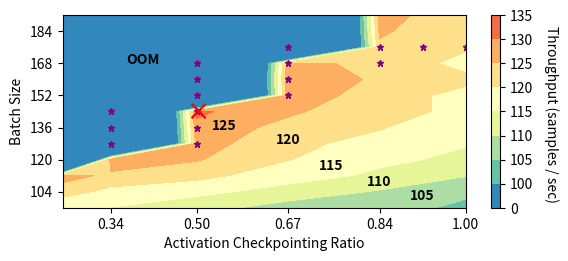

This chart was generated by the following Python code:
# Copyright Amazon.com, Inc. or its affiliates. All Rights Reserved.
# SPDX-License-Identifier: Apache-2.0

import numpy as np
import matplotlib
import matplotlib.pyplot as plt

matplotlib.rc('pdf', fonttype=42)

thrpt = [
    [123.7, 124.3, 126.9, 0.0, 0.0, 0.0, 0.0],
    [121.1, 123.0, 125.9, 0.0, 0.0, 0.0, 0.0],
    [120.7, 122.8, 124.0, 0.0, 0.0, 0.0, 0.0],
    [118.2, 121.0, 122.6, 127.6, 0.0, 0.0, 0.0],
    [121.3, 122.6, 124.0, 129.3, 0.0, 0.0, 0.0],
    [118.4, 120.4, 122.7, 127.9, 0.0, 0.0, 0.0],
    [118.4, 120.4, 120.9, 126.0, 130.9, 0.0, 0.0],
    [115.8, 118.2, 120.4, 123.1, 128.8, 0.0, 0.0],
    [115.4, 116.7, 118.1, 121.4, 127.2, 0.0, 0.0],
    [113.7, 115.0, 116.0, 120.2, 125.4, 128.4, 0.0],
    [110.1, 111.6, 114.1, 117.1, 121.5, 123.8, 127.1],
    [108.2, 108.3, 109.5, 113.1, 116.3, 118.4, 122.4],
    [101.5, 106.5, 106.9, 107.8, 112.0, 114.9, 115.4],
]

X = [192, 184, 176, 168, 160, 152, 144, 136, 128, 120, 112, 104, 96]
Y = [1.0, 0.92, 0.84, 0.67, 0.5, 0.34, 0.25]
thrpt = np.array(thrpt).reshape((len(X), len(Y)))
print(X, Y, thrpt)

fig, ax = plt.subplots(1, 1, figsize=(6.5, 2.5))
CS = ax.contourf(
    Y,
    X,
    thrpt,
    levels=[0, 100, 105, 110, 115, 120, 125, 130, 135],
    colors=[
        "#9e0142",
        "#d53e4f",
        "#f46d43",
        "#fdae61",
        "#fee08b",
        "#ffffbf",
        "#e6f598",
        "#abdda4",
        "#66c2a5",
        "#3288bd",
        "#5e4fa2",
    ][:-1][::-1],
)  # , cmap="viridis")
# ax.clabel(
# CS,
# inline=True,
# fontsize=5,
# colors="black"
# manual=[
#     (0.6, 175),
#     (0.3, 120),
#     (0.66, 159),
#     (0.46, 135),
#     (0.67, 110),
#     (0.84, 100),
#     (0.82, 184),
# ],
# )
# best result
explored_points = [
    [1.0, 176],
    [0.92, 176],
    [0.84, 176],
    [0.67, 176],
    [0.84, 168],
    [0.67, 168],
    [0.5, 168],
    [0.67, 160],
    [0.5, 160],
    [0.67, 152],
    [0.5, 152],
    [0.5, 144],
    [0.34, 144],
    [0.5, 136],
    [0.34, 136],
    [0.5, 128],
    [0.34, 128],
]
x = [point[0] for point in explored_points]
y = [point[1] for point in explored_points]
ax.plot(x, y, "*", color="purple", markersize=5, linewidth=1)
# ax.plot([0.5], [144], "x", color='red', markersize=10)
ax.text(0.5, 144, "$\\times$", color="red", va="center", ha="center", fontsize=20)
ax.set_xlim(0.25, 1.0)
ax.set_ylim(96, 192)
ax.set_xlabel("Activation Checkpointing Ratio")
ax.set_ylabel("Batch Size")
ax.text(
    0.4,
    168,
    "OOM",
    weight="bold",
    horizontalalignment="center",
    color="black",
    fontsize=10,
)
ax.text(
    0.55,
    135,
    "125",
    horizontalalignment="center",
    weight="bold",
    color="black",
    fontsize=10,
)
ax.text(
    0.67,
    128,
    "120",
    horizontalalignment="center",
    weight="bold",
    color="black",
    fontsize=10,
)
ax.text(
    0.75,
    115,
    "115",
    horizontalalignment="center",
    weight="bold",
    color="black",
    fontsize=10,
)
ax.text(
    0.84,
    107,
    "110",
    horizontalalignment="center",
    weight="bold",
    color="black",
    fontsize=10,
)
ax.text(
    0.92,
    100,
    "105",
    horizontalalignment="center",
    weight="bold",
    color="black",
    fontsize=10,
)
ax.text(
    1.16,
    100,
    "Throughput (samples / sec)",
    horizontalalignment="center",
    color="black",
    rotation=270,
    fontsize=10,
)
ax.set_xticks([0.34, 0.5, 0.67, 0.84, 1.0])
ax.set_yticks([184, 168, 152, 136, 120, 104])
# make a colorbar for the contour lines
CB = fig.colorbar(CS)
# draw search space
# from matplotlib.patches import Polygon
# y = np.array([[0.25, 104], [0.25, 176], [1.0, 176], [1.0, 120], [0.67, 120], [0.67, 104]])
# p_defined = Polygon(y, facecolor="#FFE7B2")
# y = np.array([[0.75, 200], [0.67, 176], [0.5, 152], [0.34, 128], [0, 100], [0, 200]])
# p_invalid = Polygon(y, facecolor=(0.1, 0.2, 0.5, 0.3))
# ax.add_patch(p_defined)
# ax.add_patch(p_invalid)
plt.show()
plt.savefig("autotune.pdf", format="pdf", dpi=200, bbox_inches="tight")
